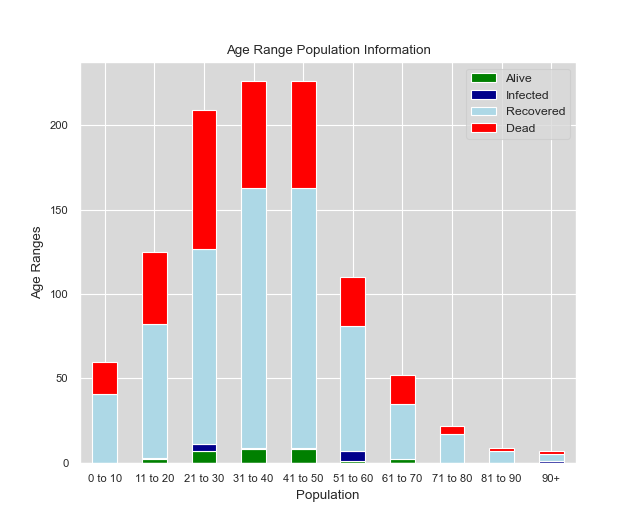

The data file committed next to this chart (first rows):
---010
age, status, vaccinated
1.0, Dead, true
10.0, Recovered, true
4.0, Recovered, true
10.0, Recovered, true
10.0, Dead, true
10.0, Recovered, true
3.0, Recovered, true
10.0, Dead, true
8.0, Recovered, true
10.0, Dead, true
2.0, Recovered, true
8.0, Recovered, true
1.0, Dead, true
8.0, Recovered, true
10.0, Recovered, false
10.0, Dead, true
0.0, Recovered, true
0.0, Dead, true
7.0, Dead, true
10.0, Dead, true
4.0, Recovered, true
0.0, Recovered, true
5.0, Recovered, true
6.0, Recovered, true
10.0, Recovered, true
10.0, Dead, true
10.0, Recovered, true
4.0, Dead, false
10.0, Recovered, true
10.0, Recovered, true
1.0, Recovered, true
10.0, Recovered, true
10.0, Recovered, true
10.0, Recovered, true
7.0, Recovered, true
6.0, Dead, true
10.0, Recovered, true
3.0, Recovered, true
10.0, Dead, true
10.0, Recovered, true
10.0, Dead, true
0.0, Recovered, true
3.0, Recovered, true
1.0, Recovered, true
6.0, Recovered, true
10.0, Dead, true
1.0, Recovered, true
2.0, Recovered, false
9.0, Recovered, true
2.0, Recovered, true
10.0, Recovered, true
1.0, Recovered, true
0.0, Recovered, true
4.0, Recovered, true
0.0, Recovered, true
0.0, Dead, true
5.0, Dead, true
9.0, Recovered, true
7.0, Dead, true
... 1,005 more rows
